Photos from the image-classification dataset "split_cnn_dataset" in the GitHub repository Luki26-png/mango-leaf-classifier. Its 3 classes are: apel mango, dodol mango, harum manis mango.

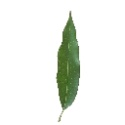
Label: harum manis mango

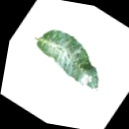
Label: apel mango

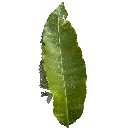
Label: dodol mango

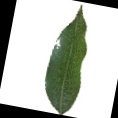
Label: harum manis mango

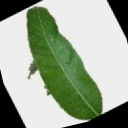
Label: apel mango

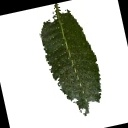
Label: dodol mango
